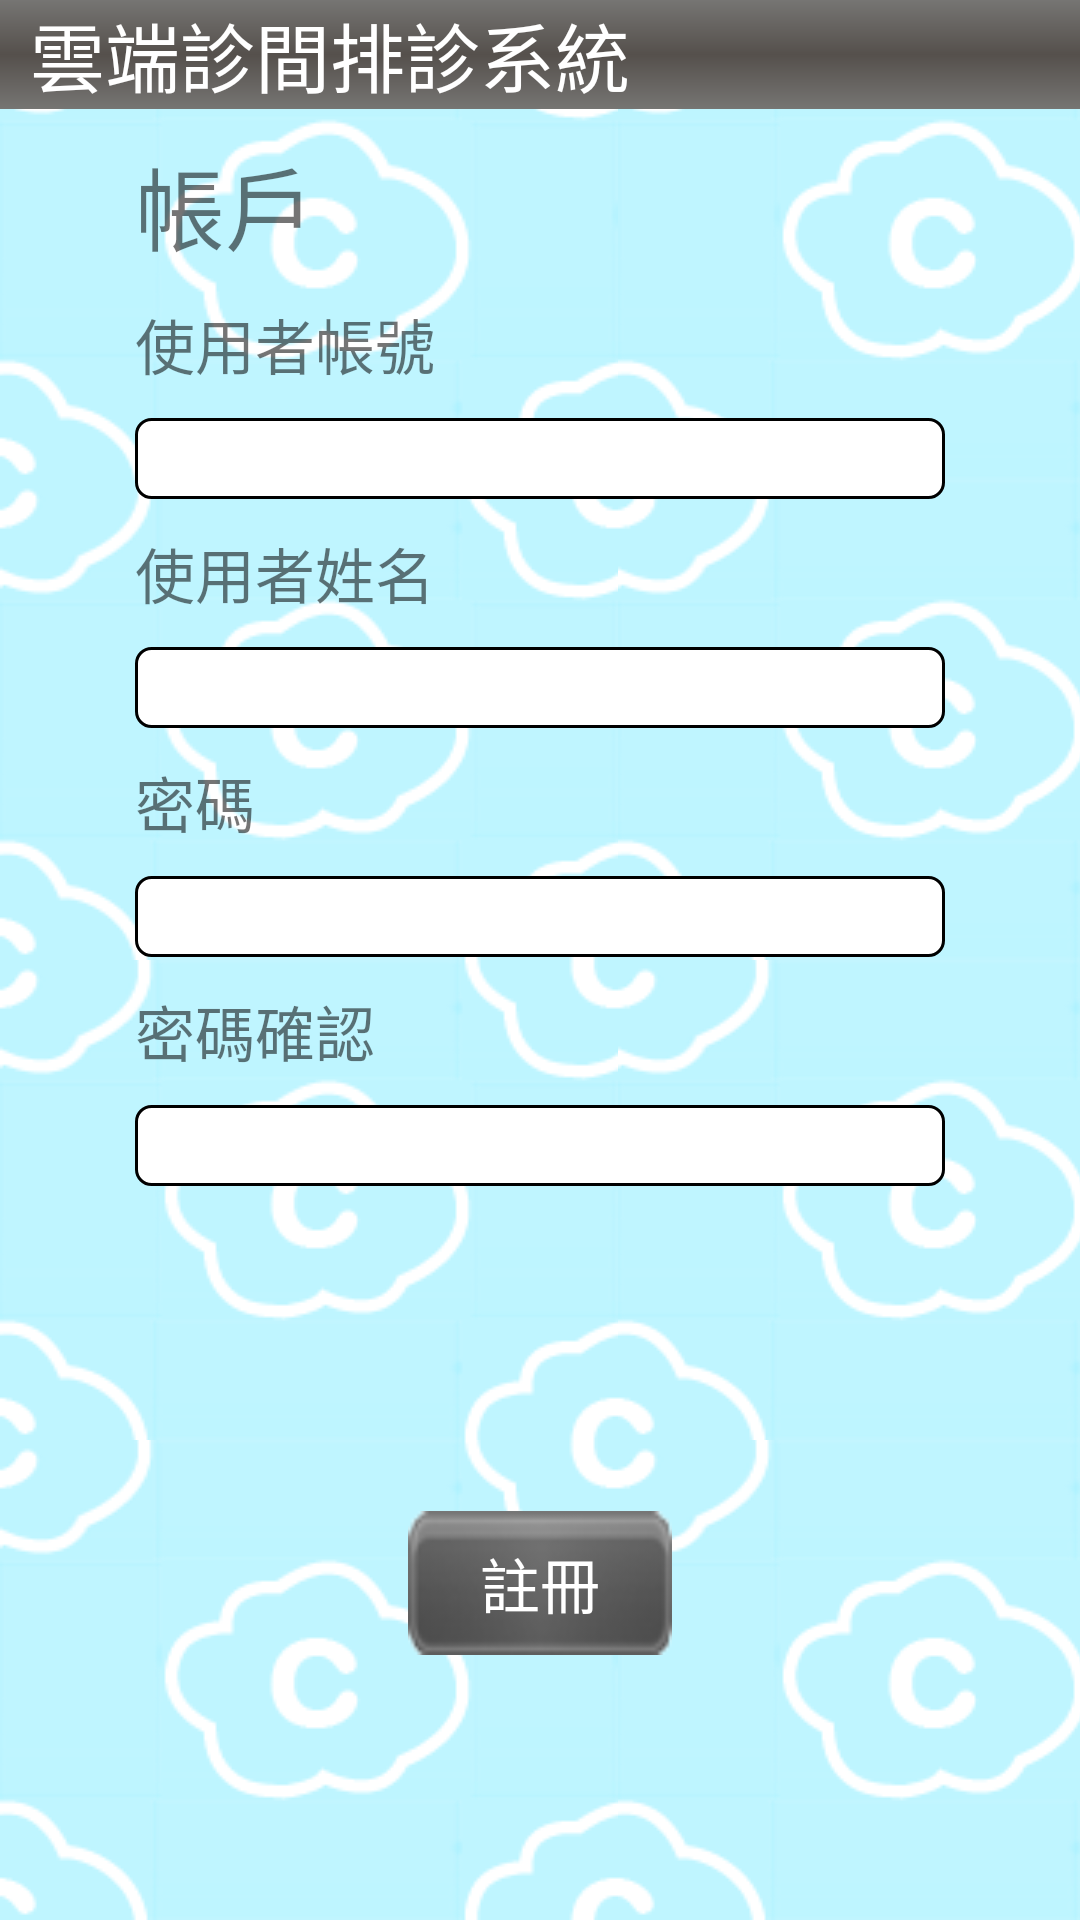

Android layout source for this screen:
<!-- AndroidManifest.xml: application theme AppTheme -->
<!-- res/layout/activity_enroll.xml -->
<?xml version="1.0" encoding="UTF-8"?>
<LinearLayout xmlns:android="http://schemas.android.com/apk/res/android"
	android:id="@+id/layout_enroll"
    android:descendantFocusability="beforeDescendants"
    android:focusableInTouchMode="true"
	android:theme="@style/AppTheme"
	android:orientation="vertical"
    android:layout_width="fill_parent"
    android:layout_height="fill_parent"
    android:background="@drawable/repeat">
    
    <RelativeLayout
	    android:id="@+id/menubar"
	    android:layout_width="fill_parent"
	    android:layout_height="wrap_content"
	    android:background="@drawable/menubar_color">
	<TextView 
	    android:layout_width="wrap_content"
	    android:layout_height="wrap_content"
	    android:textColor="#ffffff"
	    android:textSize="25sp"
	    android:layout_marginLeft="10dp"
	    android:layout_alignParentLeft="true"
	    android:layout_centerVertical="true"
	    android:text="@string/app_name"/>
	
	</RelativeLayout>	
	

			    <TableLayout
			    	android:layout_marginTop="10dp"
			    	android:layout_marginLeft="25dp"
			    	android:layout_marginRight="25dp"
				    android:layout_width="fill_parent"
				    android:layout_height="wrap_content"
				    android:paddingLeft="20dp"
				    android:paddingRight="20dp"
				    android:stretchColumns="0">
			        
					<TableRow
						android:layout_marginTop="0dp">
					    <TextView	
					    	android:layout_gravity="left" 				    	
					        android:layout_width="wrap_content"
					        android:layout_height="wrap_content"
					        android:textSize="30sp"
					        android:text="帳戶" 
					    />	
					</TableRow>
								        
					<TableRow
						android:layout_marginTop="10dp">
					    <TextView
					        android:layout_width="wrap_content"
					        android:layout_height="wrap_content"
					        android:textSize="20sp"
					        android:text="使用者帳號" 
					    />	
					</TableRow>
					<TableRow
						android:layout_marginTop="10dp">
						<EditText  
					    	android:id="@+id/userAccount"    
					    	android:background="@drawable/rounded_edittext"
					   	    android:layout_height="wrap_content"   
					   	    android:singleLine="true"
					   	    android:textSize="20sp"
					   	    android:paddingLeft="10dp"
					    	android:text=""
						/>  
					</TableRow>
					
					
					<TableRow
						android:layout_marginTop="10dp">
					    <TextView
					        android:layout_width="wrap_content"
					        android:layout_height="wrap_content"
					        android:textSize="20sp"
					        android:text="使用者姓名" 
					    />	
					</TableRow>
					<TableRow
						android:layout_marginTop="10dp">
						<EditText  
					    	android:id="@+id/userName"    
					    	android:background="@drawable/rounded_edittext"
					   	    android:layout_height="wrap_content"   
					   	    android:singleLine="true"
					   	    android:textSize="20sp"
					   	    android:paddingLeft="10dp"
					    	android:text=""
						/>  
					</TableRow>					
					
					
					<TableRow
						android:layout_marginTop="10dp">
					    <TextView
					        android:layout_width="wrap_content"
					        android:layout_height="wrap_content"
					        android:textSize="20sp"
					        android:text="密碼" 
					    />	
					</TableRow>
					<TableRow
						android:layout_marginTop="10dp">
						<EditText  
					    	android:id="@+id/password"    
					    	android:background="@drawable/rounded_edittext"
					   	    android:layout_height="wrap_content"   
					   	    android:singleLine="true"
					   	    android:textSize="20sp"
					   	    android:paddingLeft="10dp"
					   	    android:password="true"
					    	android:text=""
						/>  
					</TableRow>							
					
					
					<TableRow
						android:layout_marginTop="10dp">
					    <TextView
					        android:layout_width="wrap_content"
					        android:layout_height="wrap_content"
					        android:textSize="20sp"
					        android:text="密碼確認" 
					    />	
					</TableRow>
					<TableRow
						android:layout_marginTop="10dp"
						android:layout_marginBottom="10dp">
						<EditText  
					    	android:id="@+id/passwordConfirm"    
					    	android:background="@drawable/rounded_edittext"
					   	    android:layout_height="wrap_content"   
					   	    android:singleLine="true"
					   	    android:textSize="20sp"
					   	    android:paddingLeft="10dp"
					   	    android:password="true"
					    	android:text=""
						/>  
					</TableRow>							
		        
			     </TableLayout>
	        
<LinearLayout 
	    android:id="@+id/login_layout"
	    android:layout_width="fill_parent"
	    android:layout_height="wrap_content"
	    android:gravity="center_vertical|center_horizontal"
	    android:layout_weight="1">    
	<Button
		android:id="@+id/Button_EnrollPage_enroll"
		android:layout_width="wrap_content"
		android:layout_height="wrap_content"
		android:background="@drawable/button_bk"
        android:textColor="#FFFFFF"
        android:textSize="20sp"
		android:contentDescription="@string/StringButton"
		android:layout_marginLeft="5dp"
		android:layout_marginTop="5dp"
		android:layout_marginRight="5dp" 
		android:text="註冊"/>    
</LinearLayout>
				

</LinearLayout>
<!-- resources referenced by this layout -->
<resources>
  <!-- drawable button_bk: png bitmap (drawable-mdpi, 2497 bytes) -->
  <!-- drawable menubar_color (drawable) -->
  <?xml version="1.0" encoding="UTF-8"?>
  <shape xmlns:android="http://schemas.android.com/apk/res/android" android:shape="rectangle" >
  
      <gradient
          android:angle="270"
          android:centerColor="#55504c"
          android:endColor="#767573"
          android:startColor="#767573"
          android:type="linear" />
  
      <corners 
          android:radius="0dp"/>
  
  </shape>
  <!-- drawable repeat (drawable) -->
  <?xml version="1.0" encoding="utf-8"?>
  <bitmap xmlns:android="http://schemas.android.com/apk/res/android" 
      android:src="@drawable/background"
       android:tileMode="repeat" 
      />
  <!-- drawable rounded_edittext (drawable-mdpi) -->
  <?xml version="1.0" encoding="utf-8"?>
  <shape xmlns:android="http://schemas.android.com/apk/res/android"
  android:shape="rectangle" android:padding="10dp">
  	<stroke android:width="1dp" android:color="#000000" />  
  	<solid android:color="#FFFFFF"/>
  	<corners
  		android:bottomRightRadius="5dp"
  		android:bottomLeftRadius="5dp"
  		android:topLeftRadius="5dp"
  		android:topRightRadius="5dp"/>
  </shape>
  <string name="StringButton">Button</string>
  <string name="app_name">雲端診間排診系統</string>
  <!-- drawable background: png bitmap (drawable-mdpi, 10802 bytes) -->
</resources>
